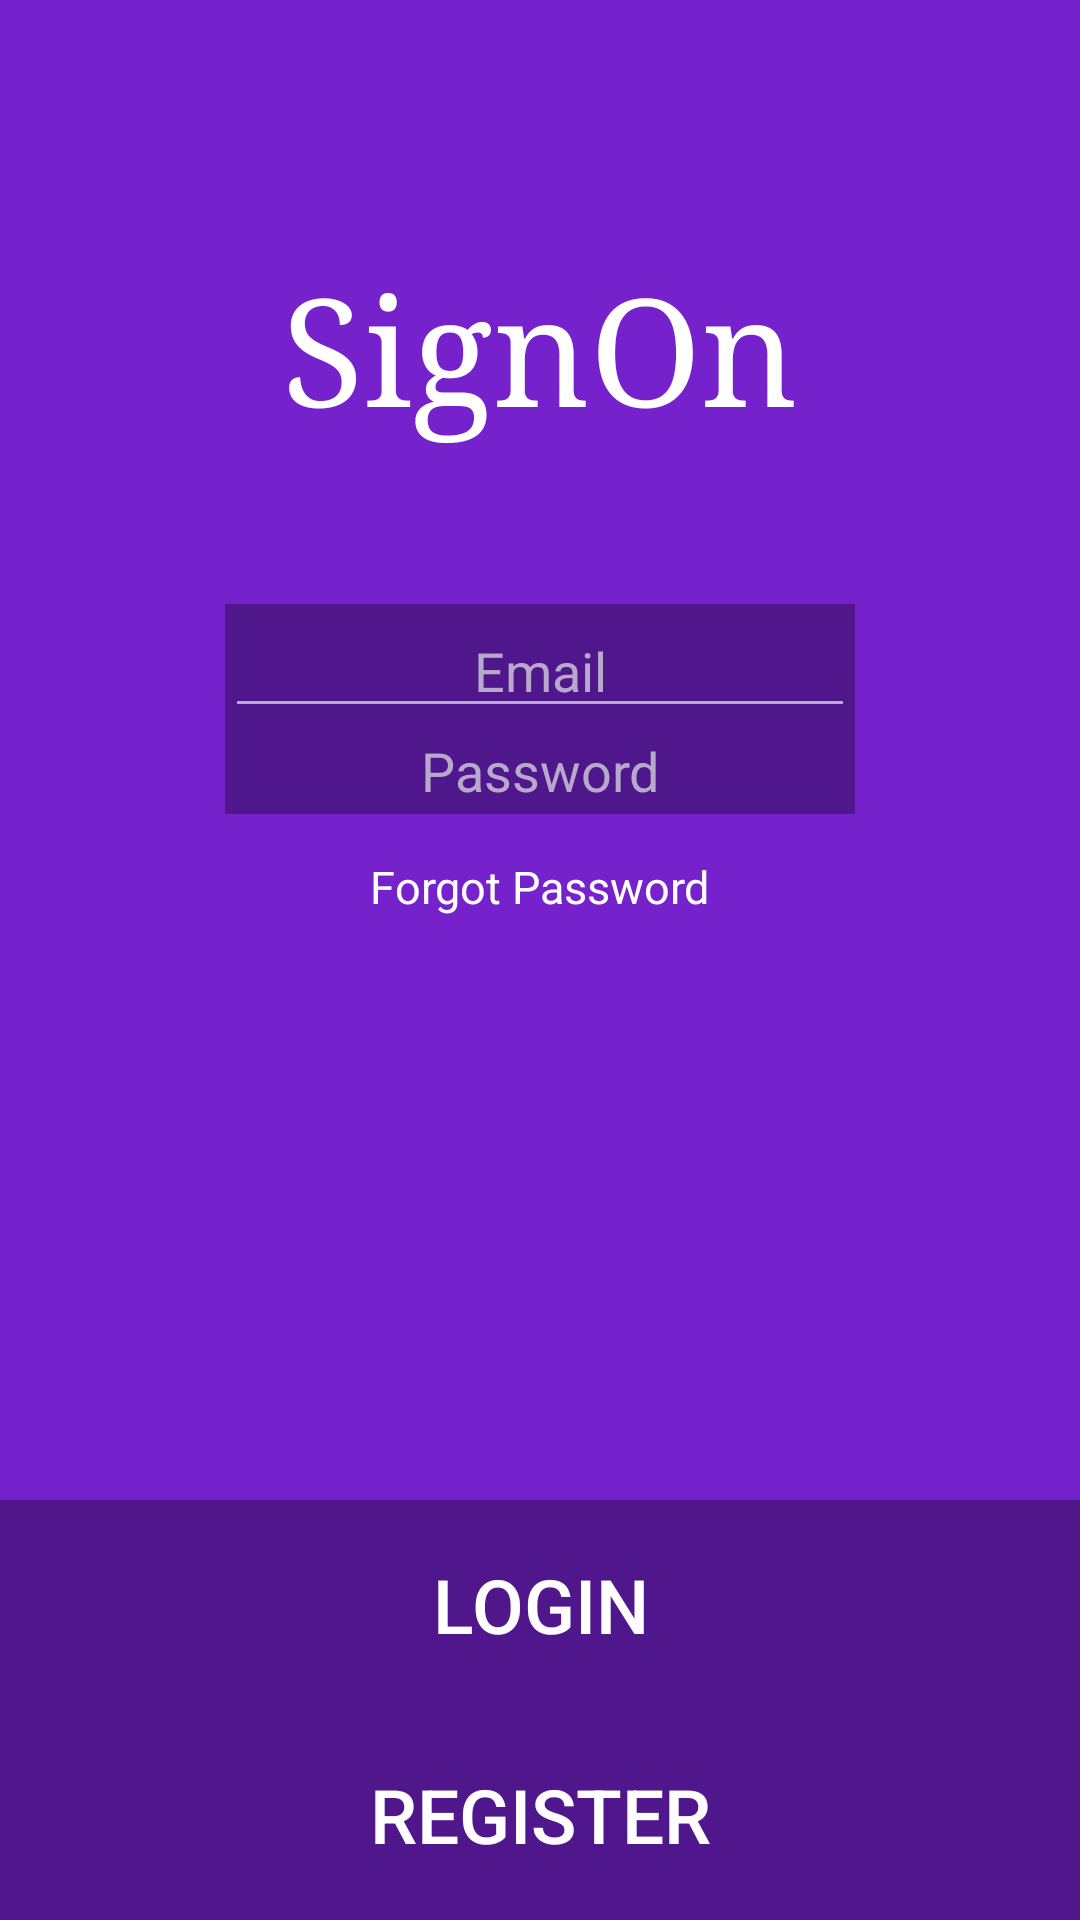

This screen was rendered from an Android layout file. Write that file and the resources it references.
<!-- AndroidManifest.xml: application theme AppTheme -->
<!-- res/layout/content_intro.xml -->
<?xml version="1.0" encoding="utf-8"?>
<RelativeLayout xmlns:android="http://schemas.android.com/apk/res/android"
    xmlns:tools="http://schemas.android.com/tools"
    android:layout_width="match_parent"
    android:layout_height="match_parent"
    tools:context="com.signononlinesignatureapp.signon.IntroActivity"
    android:background="#7622cc">

    <Button
        android:layout_width="match_parent"
        android:layout_height="wrap_content"
        android:id="@+id/introActivityLoginButton"
        android:background="#50178c"
        android:textColor="#ffffff"
        android:height="70dp"
        android:textSize="25sp"
        android:layout_above="@+id/introActivityRegisterButton"
        android:text="@string/introActivityLoginButton" />

    <Button
        android:layout_width="fill_parent"
        android:layout_height="wrap_content"
        android:id="@+id/introActivityRegisterButton"
        android:layout_alignParentBottom="true"
        android:layout_centerHorizontal="true"
        android:background="#50178c"
        android:textColor="#ffffff"
        android:height="70dp"
        android:textSize="25sp"
        android:text="@string/introActivityRegisterButton" />

    <TextView
        android:layout_width="wrap_content"
        android:layout_height="wrap_content"
        android:textAppearance="?android:attr/textAppearanceLarge"
        android:id="@+id/introActivityLogoTextView"
        android:textColor="#ffffff"
        android:textSize="50sp"
        android:layout_marginTop="83dp"
        android:typeface="serif"
        android:text="@string/introActivityLogoTextView"
        android:layout_alignParentTop="true"
        android:layout_centerHorizontal="true" />

    <ImageView
        android:layout_width="200dp"
        android:layout_height="70dp"
        android:id="@+id/introActivityImageView"
        android:background="#50178c"
        android:layout_alignTop="@+id/introEmailEditText"
        android:layout_alignLeft="@+id/introEmailEditText"
        android:layout_alignStart="@+id/introEmailEditText"
        android:layout_alignRight="@+id/introEmailEditText"
        android:layout_alignEnd="@+id/introEmailEditText"
        android:contentDescription="@string/introActivityImageView" />

    <EditText
        android:layout_width="wrap_content"
        android:layout_height="wrap_content"
        android:inputType="textEmailAddress"
        android:ems="10"
        android:id="@+id/introEmailEditText"
        android:textAlignment="center"
        android:textColorHint="#b7a9cc"
        android:backgroundTint="#b7a9cc"
        android:textColor="#ffffff"
        android:hint="@string/introEmailEditText"
        android:layout_below="@+id/introActivityLogoTextView"
        android:layout_centerHorizontal="true"
        android:layout_marginTop="53dp" />

    <EditText
        android:layout_width="wrap_content"
        android:layout_height="wrap_content"
        android:inputType="textPassword"
        android:background="#50178c"
        android:ems="10"
        android:id="@+id/introPasswordEditText"
        android:textAlignment="center"
        android:textColorHint="#b7a9cc"
        android:layout_alignBottom="@+id/introActivityImageView"
        android:layout_alignLeft="@+id/introActivityImageView"
        android:layout_alignStart="@+id/introActivityImageView"
        android:layout_below="@+id/introEmailEditText"
        android:textColor="#ffffff"
        android:hint="@string/introPasswordEditText" />

    <TextView
        android:layout_width="wrap_content"
        android:layout_height="wrap_content"
        android:text="@string/forgot_password"
        android:id="@+id/forgotPassword"
        android:layout_marginTop="14dp"
        android:clickable="true"
        android:textSize="15dp"
        android:longClickable="false"
        android:layout_below="@+id/introActivityImageView"
        android:layout_centerHorizontal="true"
        android:textColor="#ffffff"
        android:onClick="ForgotPasswordOnClick" />

</RelativeLayout>
<!-- resources referenced by this layout -->
<resources>
  <string name="forgot_password">Forgot Password</string>
  <string name="introActivityImageView">backgroundimage</string>
  <string name="introActivityLoginButton">logIn</string>
  <string name="introActivityLogoTextView">SignOn</string>
  <string name="introActivityRegisterButton">register</string>
  <string name="introEmailEditText">Email</string>
  <string name="introPasswordEditText">Password</string>
  <style name="AppTheme" parent="Theme.AppCompat.Light.DarkActionBar">
          
          <item name="colorPrimary">@color/colorPrimary</item>
          <item name="colorPrimaryDark">@color/colorPrimaryDark</item>
          <item name="colorAccent">@color/colorAccent</item>
      </style>
  <color name="colorPrimary">#7622cc</color>
  <color name="colorPrimaryDark">#531c8b</color>
  <color name="colorAccent">#8155AE</color>
</resources>
